Image classification data set "dataset" (Losabit/Instrument-Classification on GitHub). Class labels (3): guitar, piano, saxo.

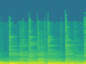
Label: guitar

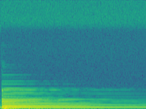
Label: piano

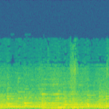
Label: piano

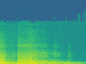
Label: saxo

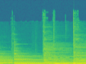
Label: guitar

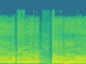
Label: saxo
